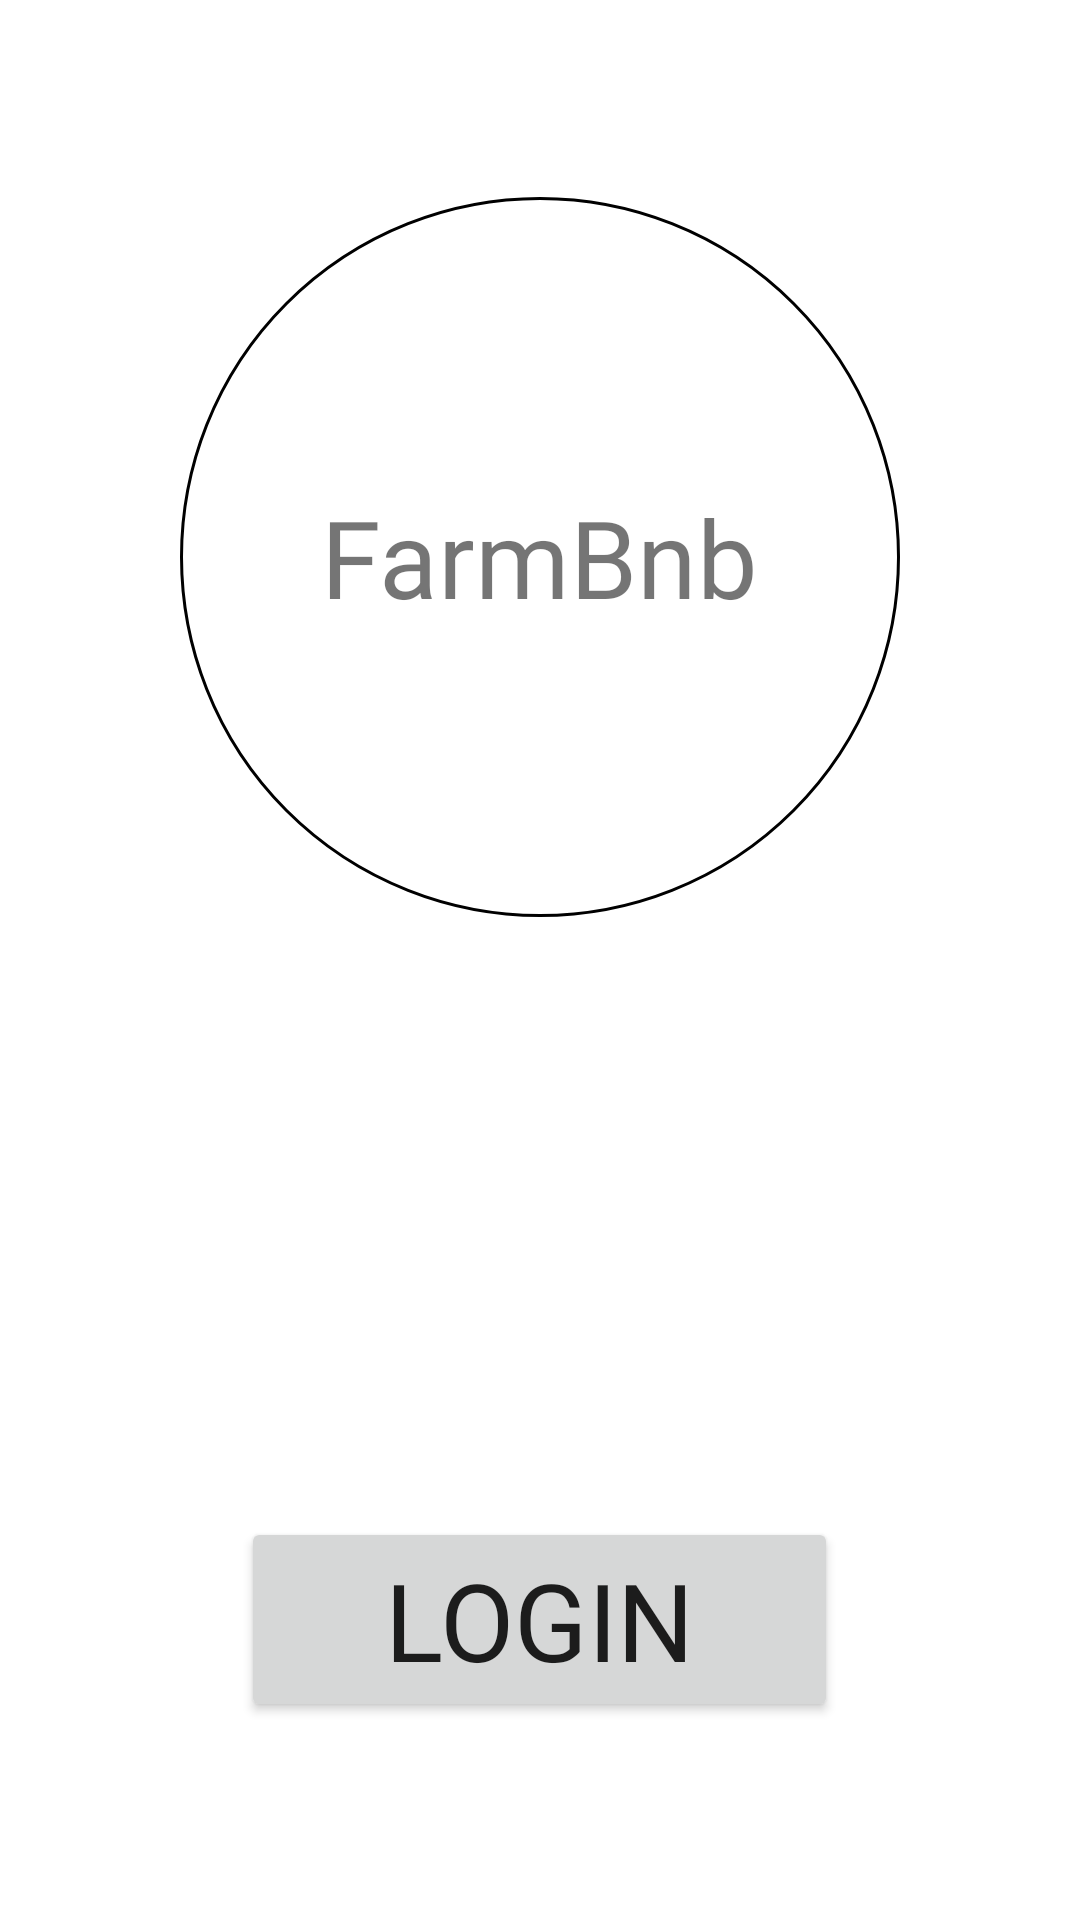

Here is an Android app screen rendered from its layout file. Give the layout XML and the strings, colors and styles it references.
<!-- AndroidManifest.xml: application theme Theme.Farmbnb -->
<!-- res/layout/activity_main.xml -->
<?xml version="1.0" encoding="utf-8"?>
<androidx.constraintlayout.widget.ConstraintLayout xmlns:android="http://schemas.android.com/apk/res/android"
    xmlns:app="http://schemas.android.com/apk/res-auto"
    xmlns:tools="http://schemas.android.com/tools"
    android:layout_width="match_parent"
    android:layout_height="match_parent"
    tools:context=".MainActivity">

    <ImageView
        android:layout_width="match_parent"
        android:layout_height="match_parent"
        android:src="@drawable/splash_background"
        android:scaleType="centerCrop"
        android:contentDescription="@null" />

    <LinearLayout
        android:layout_width="match_parent"
        android:layout_height="match_parent"
        android:orientation="vertical"
        android:gravity="center"
        >


        <androidx.constraintlayout.widget.ConstraintLayout
            android:layout_width="240dp"
            android:layout_height="240dp">

            <ImageView
                android:layout_width="match_parent"
                android:layout_height="match_parent"
                android:background="@drawable/logo_background">
            </ImageView>

            <LinearLayout
                android:layout_width="match_parent"
                android:layout_height="match_parent"
                android:orientation="vertical"
                android:gravity="center">

                <TextView
                    android:layout_width="wrap_content"
                    android:layout_height="wrap_content"
                    android:fontFamily="@font/shojumaru"
                    android:textSize="36sp"
                    android:text="@string/farmbnb"/>
            </LinearLayout>

        </androidx.constraintlayout.widget.ConstraintLayout>

        <Button
            android:id="@+id/button"
            android:layout_width="wrap_content"
            android:layout_height="wrap_content"
            android:layout_marginTop="200dp"
            android:fontFamily="@font/shojumaru"
            android:paddingStart="48dp"
            android:paddingTop="10dp"
            android:paddingEnd="48dp"
            android:paddingBottom="10dp"
            android:text="@string/login"
            android:textSize="36sp"
            app:cornerRadius="10dp" />
    </LinearLayout>


</androidx.constraintlayout.widget.ConstraintLayout>
<!-- resources referenced by this layout -->
<resources>
  <!-- drawable logo_background (drawable) -->
  <?xml version="1.0" encoding="utf-8"?>
  <shape
      xmlns:android="http://schemas.android.com/apk/res/android"
      android:shape="oval">
  
      <solid
          android:color="@color/white"/>
  
      <stroke
          android:width="1dp"
          android:color="@color/black"/>
  
      <size
          android:width="240dp"
          android:height="240dp"/>
  </shape>
  <string name="farmbnb">FarmBnb</string>
  <string name="login">Login</string>
  <style name="Theme.Farmbnb" parent="Theme.MaterialComponents.DayNight.NoActionBar">
          
          <item name="colorPrimary">@color/purple_500</item>
          <item name="colorPrimaryVariant">@color/purple_700</item>
          <item name="colorOnPrimary">@color/white</item>
          
          <item name="colorSecondary">@color/teal_200</item>
          <item name="colorSecondaryVariant">@color/teal_700</item>
          <item name="colorOnSecondary">@color/black</item>
          
          <item name="android:statusBarColor" tools:targetApi="l">?attr/colorPrimaryVariant</item>
          
      </style>
  <!-- not gathered from this repository: default colours our renderer supplied (Android Studio template values) -->
  <color name="purple_500">#FF6200EE</color>
  <color name="purple_700">#FF3700B3</color>
  <color name="teal_200">#FF03DAC5</color>
  <color name="teal_700">#FF018786</color>
  <color name="black">#FF000000</color>
  <color name="white">#FFFFFFFF</color>
</resources>
